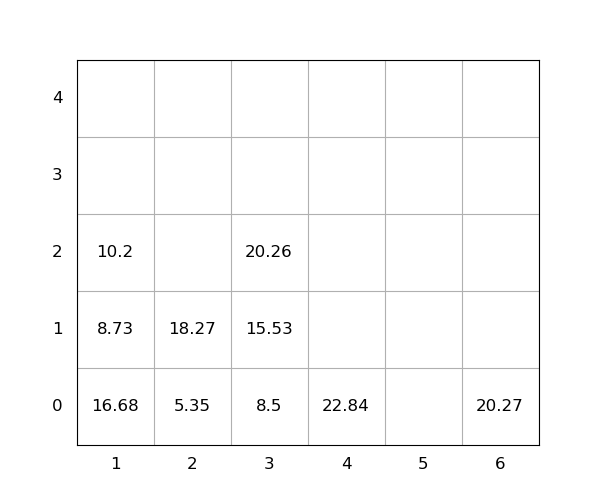

The data file committed next to this chart (first rows):
idx, loc_x, loc_y, loc_z, weight, group, score, seq, reloc, size(ft)
1, 6, 0, 0, 20.27, 0, 20.27, 0, 0, 20
2, 1, 0, 0, 16.68, 0, 16.68, 0, 1.0, 20
3, 3, 0, 0, 8.5, 0, 8.5, 0, 0, 20
4, 3, 0, 1, 15.53, 0, 15.53, 1, 0, 20
5, 1, 0, 1, 8.73, 0, 8.73, 2, 1.0, 20
6, 1, 0, 2, 10.2, 0, 10.2, 3, 1.0, 20
7, 2, 0, 0, 5.35, 0, 5.35, 4, 0, 20
8, 4, 0, 0, 22.84, 0, 22.84, 5, 0, 20
9, 3, 0, 2, 20.26, 0, 20.26, 6, 0, 20
10, 2, 0, 1, 18.27, 0, 18.27, 7, 0, 20
